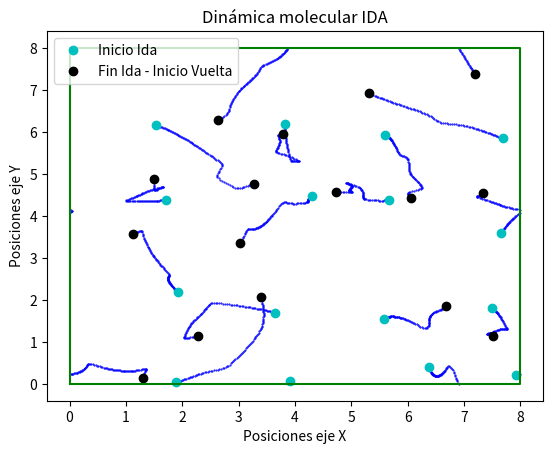
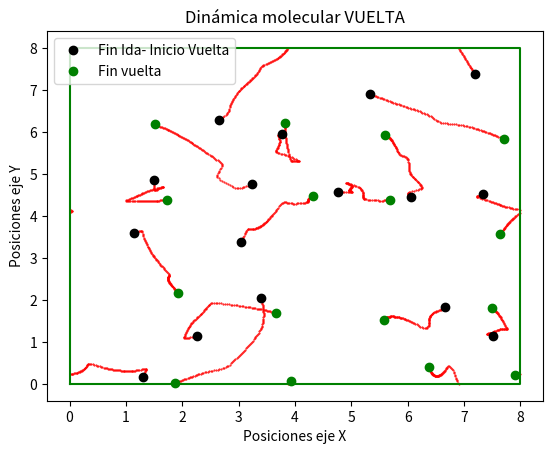

These figures' Python source, in order:
# -*- coding: utf-8 -*-
"""
Created on Fri Apr 27 21:37:00 2018

[redacted]

DINAMICA MOLECULAR- Extra 1
"""

from numpy import sqrt, array, zeros, sign, histogram, linspace, exp
from numpy.random import uniform, random, seed
from pylab import plot,figure,xlabel, ylabel, title, show, legend
from matplotlib.pyplot import hist


# INICIALIZAR
seed(1)

N = 4          # numero de particulas por lado
NT = N*N        # numero de particulas total

#distancias
sigma = 1       # distancia que define el potencial de Lennard-Jones
a = 2 * sigma   # distancia inicial entre partículas
L = N * a       # tamaño de la caja

rcorte = 4 * sigma      # distancia a partir de la cual no hay interacción
rcorte2 = rcorte**2     # es útil

dt = 0.02               # paso de tiempo en la integración
d2t = 2 * dt            # es útil
dt2 = dt**2             # es útil


# vectores de posición
rx = []
ry = []

#Calculo de las posiciones:
dr = sigma/2    # distancia de variación aleatoria
for i in range(N):
    for j in range(N):        
        rx.append(i*a + 2*(random()-0.5)*dr)
        ry.append(j*a + 2*(random()-0.5)*dr) 
       

rx = array(rx)
ry = array(ry)

rxini = rx
ryini = ry

# asegurarnos que las distancias están entre 0 y L
rx -= (rx//L) * L
ry -= (ry//L) * L


v0 = 1

vx=[]
vy=[]

for i in range(NT):
    # uniform = valor aleatorio uniforme entre -v0 y v0
    vx.append(uniform(-v0,v0))
    vy.append(uniform(-v0,v0))
    
vx = array(vx)
vy = array(vy)
v  = sqrt(vx**2 + vy**2)

# posiciones anteriores
rxprev = rx - vx * dt
ryprev = ry - vy * dt

# asegurarnos que las distancias están entre 0 y + L
rxprev -= (rxprev//L) * L
ryprev -= (ryprev//L) * L




### FUNCIONES
def Force(x,y,L):
    #vectores de fuerza
    fx, fy = zeros(NT,float), zeros(NT,float)
    #recorrer todos los pares
    for i in range (NT):
        for j in range(i+1,NT):   # condición para recorrer los pares
            r2min = (x[i]-x[j])**2 + (y[i]-y[j])**2
            dx, dy = x[i]-x[j], y[i]-y[j]
            # aplicar las condiciones de contorno
            for dlx in [-L,0,L]:
                for dly in [-L,0,L]:
                    r2 = (x[i]-x[j] + dlx)**2 + (y[i]-y[j] + dly)**2
                    if r2 < r2min:
                        r2min = r2
                        dx, dy = x[i]-x[j] + dlx, y[i]-y[j] + dly
            r2 = r2min

            # calculo para las que si que interactúan
            if r2 < rcorte2:
                # formula de la fuerza 
                # (depende de si son discos rígidos o Lennard-Jones)
                # Caso1 : interacción de Lennard-Jones
                rm8 = 1 / r2**4         
                aux = 24 * rm8 * ( 2 / r2**3 - 1 )        
                fx[i] += aux * dx   # coseno
                fy[i] += aux * dy   # seno
                fx[j] -= aux * dx   # coseno
                fy[j] -= aux * dy   # seno
                
    return fx, fy

def Verlet(xold,yold,x,y,vx,vy):
    #calculo de la fuerza
    Fx, Fy = Force(x,y,L)
    
    # calculo de las nuevas posiciones
    xnext = 2 * x - xold + Fx * dt2
    ynext = 2 * y - yold + Fy * dt2
    
    # calculo de las nuevas velocidades
    vxnext = (xnext - xold) / d2t
    vynext = (ynext - yold) / d2t
    
    # aplicar las condiciones de contorno
    xnext -= xnext//L * L
    ynext -= ynext//L * L
    
    # se devuelven: pos. antiguas, pos. nuevas y vel. nuevas
    return x, y, xnext, ynext, vxnext, vynext



### ACTUALIZACION
Npasos = 100    # Numero de tiempos

figure()
#calcular la ida
for i in range(Npasos):
    print(i)
    rxprev, ryprev, rx, ry, vx, vy = Verlet(rxprev,ryprev,rx,ry,vx,vy)
    plot(rx,ry,'.b',markersize=1)

#plot(rx,ry,'.b',markersize=1, label="IDA")
plot(rxini,ryini,'oc',label="Inicio Ida")
plot(rx,ry,'ok',label="Fin Ida - Inicio Vuelta")

plot([0,L,L,0,0],[0,0,L,L,0],'g')      # para pintar la caja
xlabel("Posiciones eje X")
ylabel("Posiciones eje Y")
title("Dinámica molecular IDA")
legend()

#dar la vuelta
vx = -vx
vy = -vy

rx_aux = rx
ry_aux = ry

rx = rxprev
ry = ryprev

rxprev = rx_aux
ryprev = ry_aux

rxini = rx
ryini = ry

#calcular la vuelta
figure()
for i in range(Npasos):
    print(i)
    rxprev, ryprev, rx, ry, vx, vy = Verlet(rxprev,ryprev,rx,ry,vx,vy)
    plot(rx,ry,'.r',markersize=1)

#plot(rx,ry,'.r',markersize=1, label="VUELTA")    
plot(rxini,ryini,'ok',label="Fin Ida- Inicio Vuelta")
plot(rx,ry,'og',label="Fin vuelta")

plot([0,L,L,0,0],[0,0,L,L,0],'g')      # para pintar la caja
xlabel("Posiciones eje X")
ylabel("Posiciones eje Y")
title("Dinámica molecular VUELTA")
legend()
